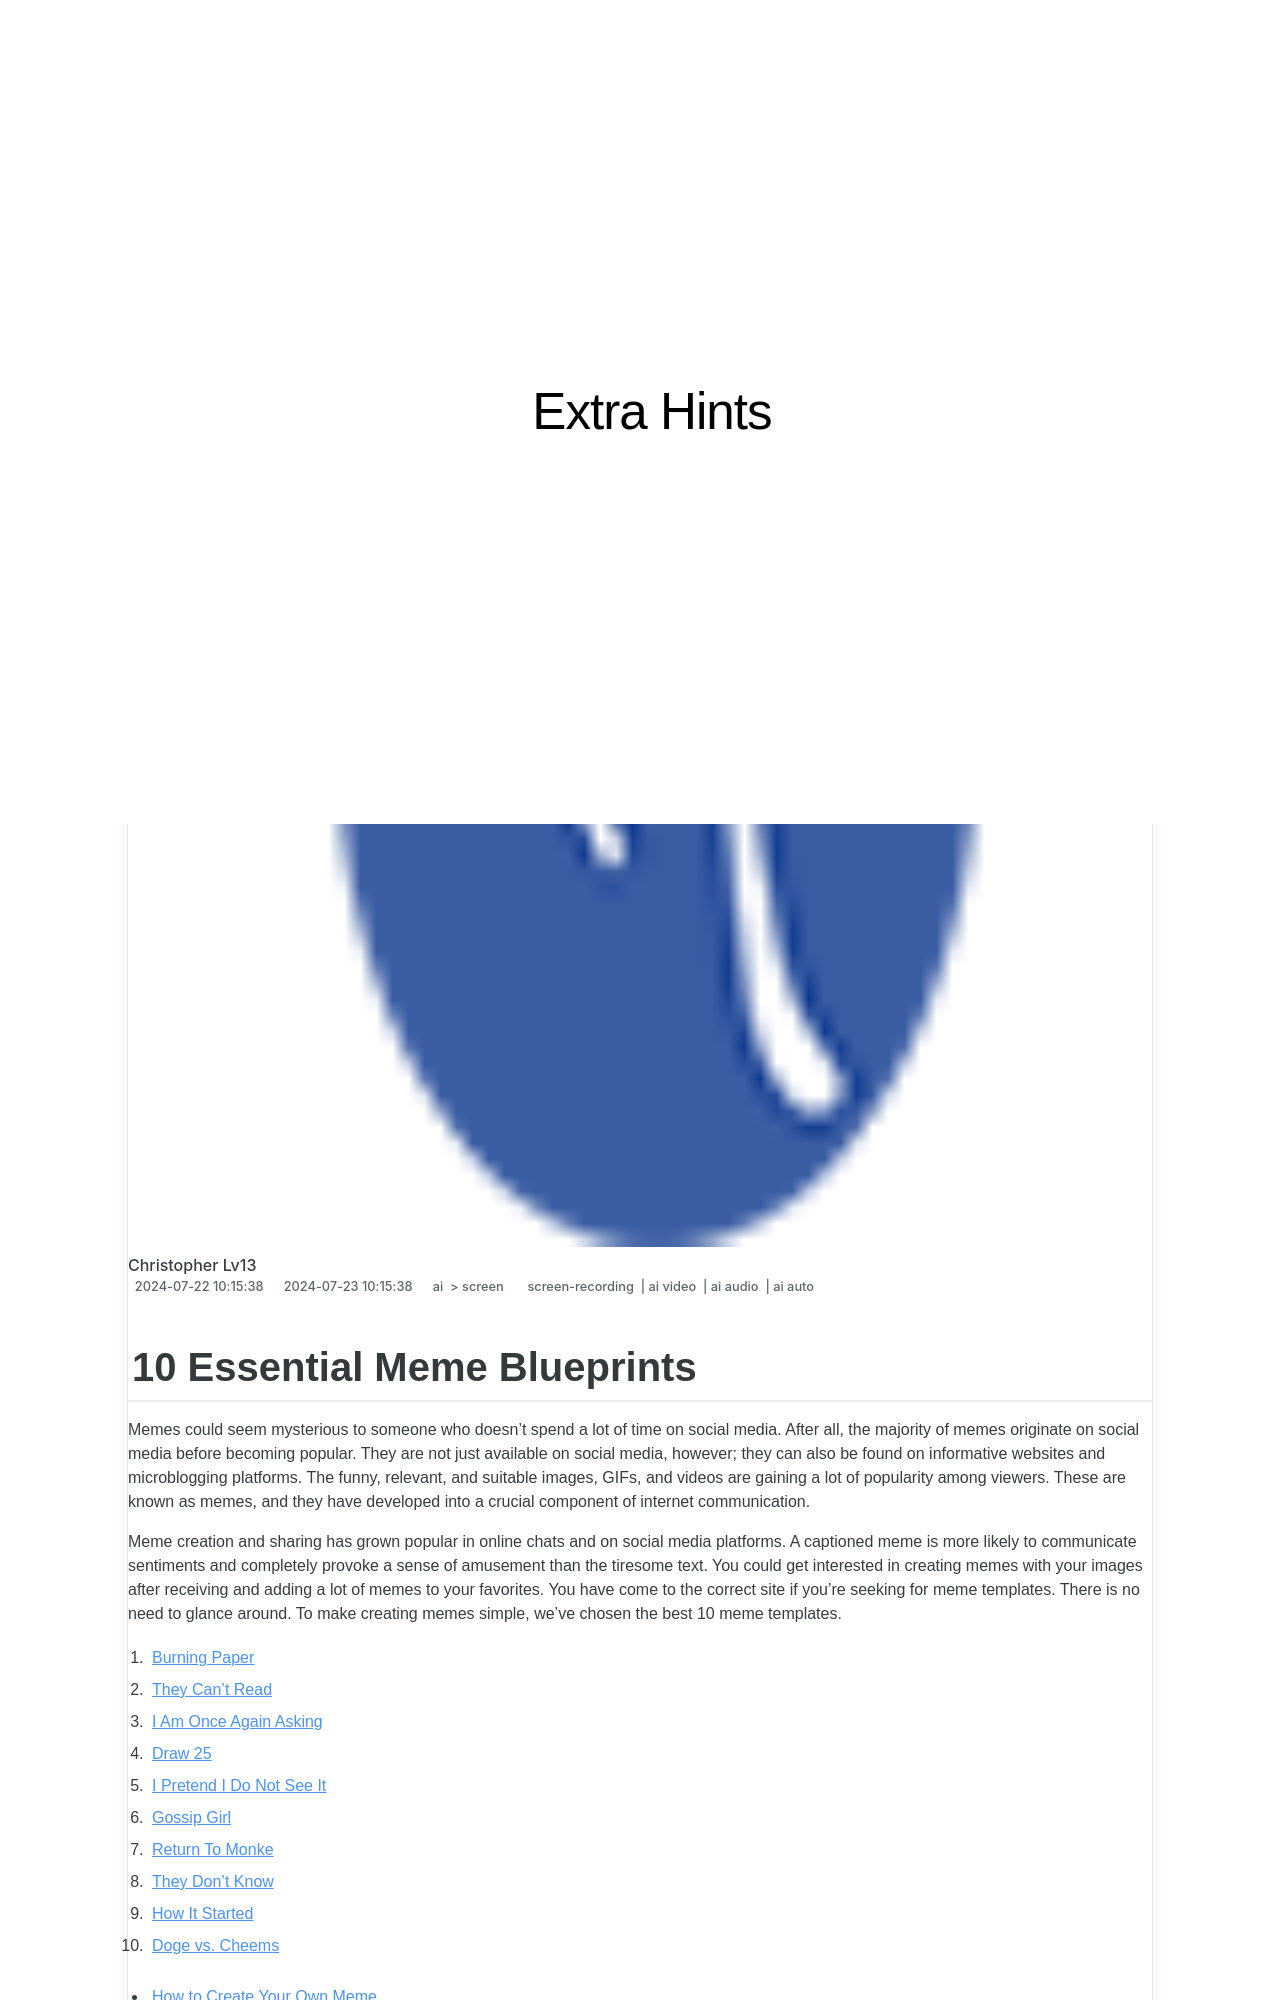

repository: techidaily/site-extra-hints · page: 10-essential-meme-blueprints-for-2024/index.html · generator: jekyll

---
title: "10 Essential Meme Blueprints for 2024"
date: 2024-07-22T10:15:38.071Z
updated: 2024-07-23T10:15:38.071Z
tags: 
  - screen-recording
  - ai video
  - ai audio
  - ai auto
categories: 
  - ai
  - screen
description: "This Article Describes 10 Essential Meme Blueprints for 2024"
excerpt: "This Article Describes 10 Essential Meme Blueprints for 2024"
keywords: "Memes Essentials Guide,Meme Design Fundamentals,Key Meme Archetypes,Basic Meme Concepts,Top Meme Patterns,Core Meme Blueprints,Signature Meme Structures"
thumbnail: https://thmb.techidaily.com/51abaf027a31735325c9f76686dddc367d5ab57a5b37d142ebd628755c0e5ec6.jpg
---
